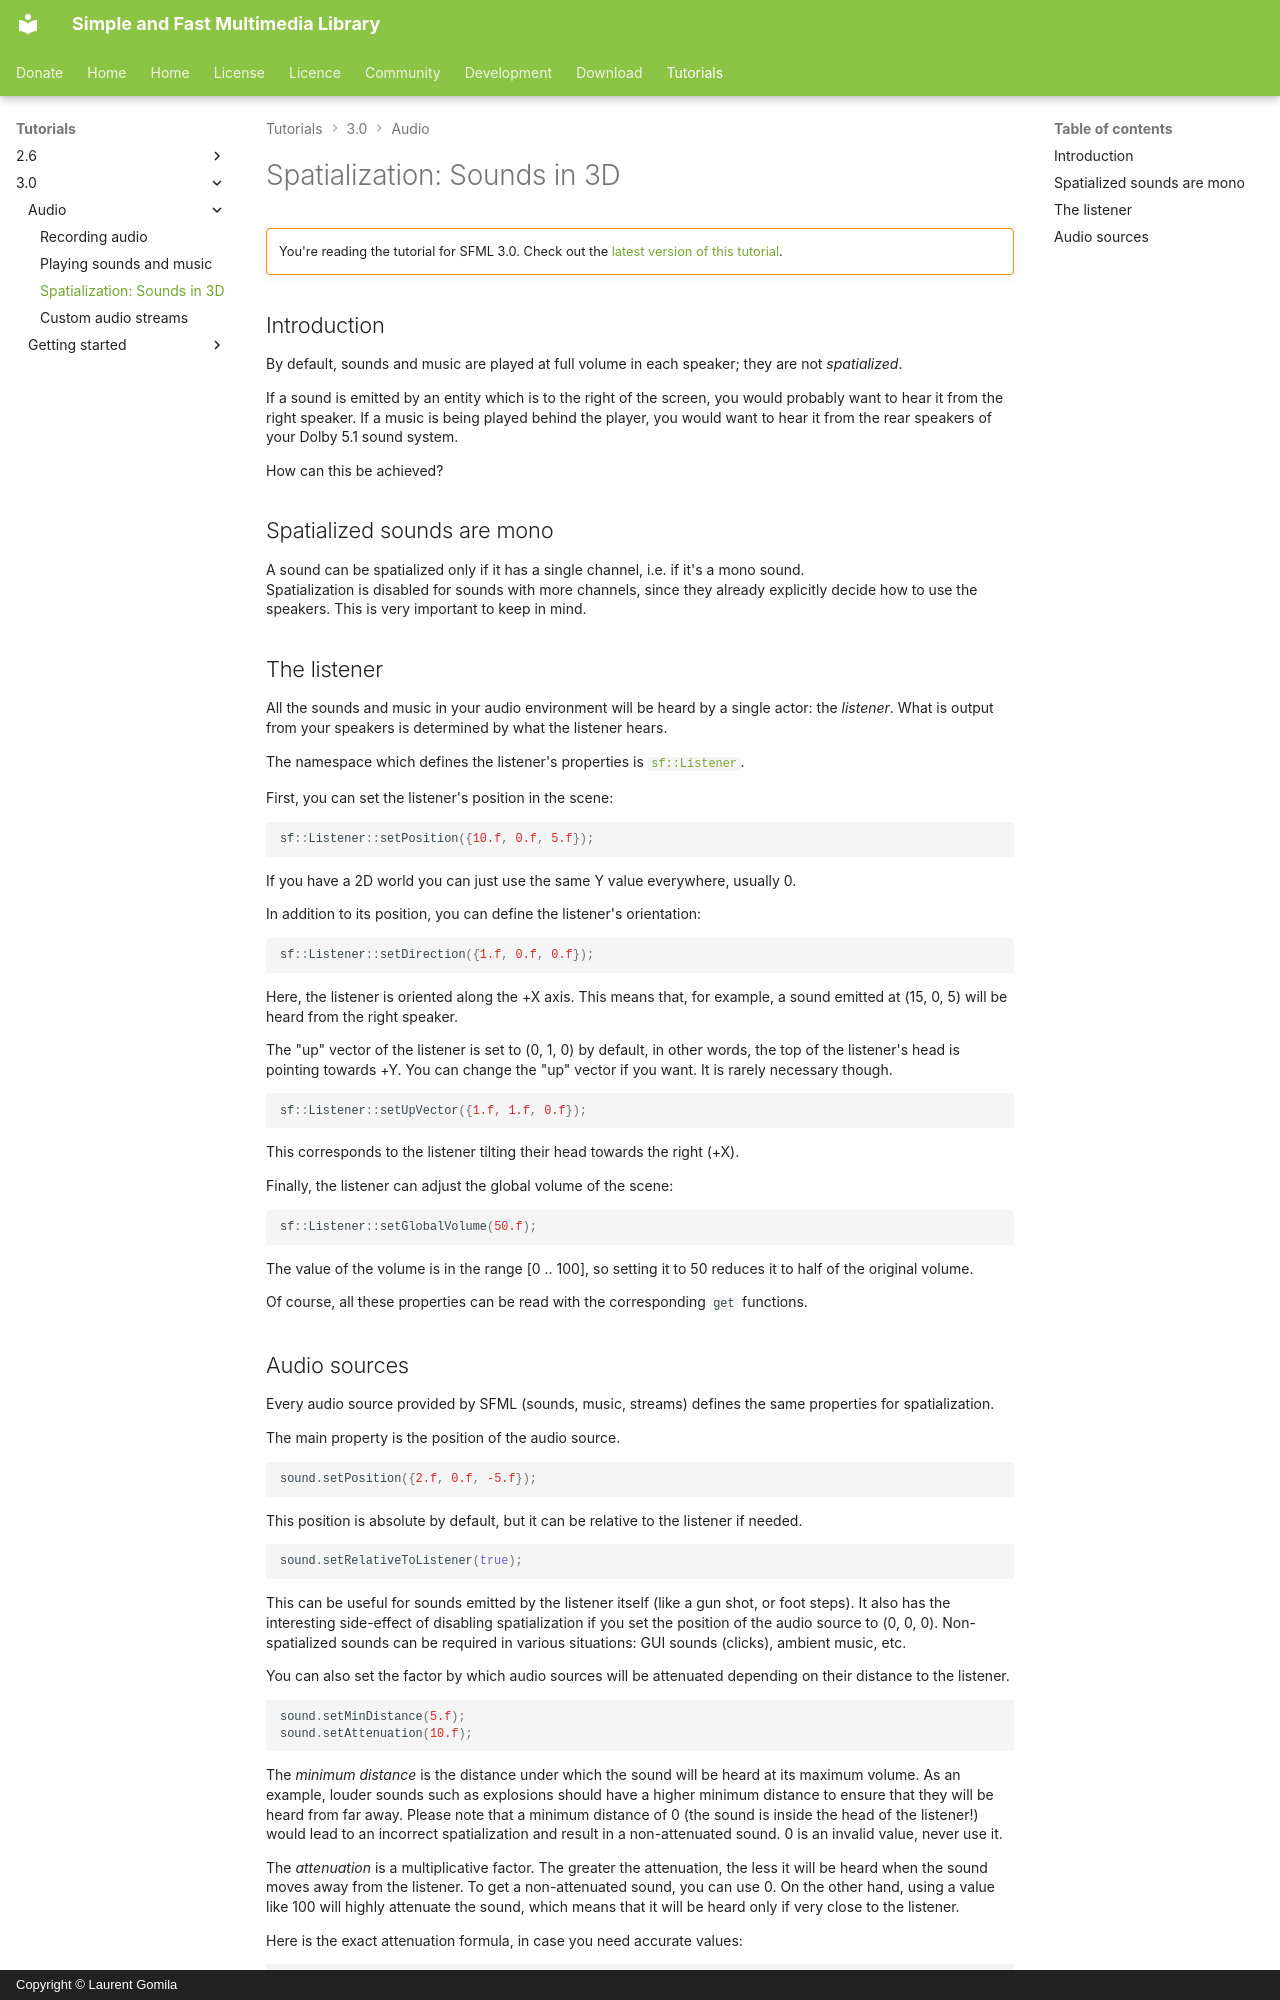

repository: SFML/SFML-Website · page: tutorials/3.0/audio/spatialization/index.html · generator: mkdocs · copyright: Copyright © Laurent Gomila

# Spatialization: Sounds in 3D

!!! warning ""

    You're reading the tutorial for SFML 3.0. Check out the [latest version of this tutorial](/tutorials/latest/audio/spatialization/).

## Introduction

By default, sounds and music are played at full volume in each speaker; they are not _spatialized_.

If a sound is emitted by an entity which is to the right of the screen, you would probably want to hear it from the right speaker.
If a music is being played behind the player, you would want to hear it from the rear speakers of your Dolby 5.1 sound system.

How can this be achieved?

## Spatialized sounds are mono

A sound can be spatialized only if it has a single channel, i.e. if it's a mono sound.  
Spatialization is disabled for sounds with more channels, since they already explicitly decide how to use the speakers.
This is very important to keep in mind.

## The listener

All the sounds and music in your audio environment will be heard by a single actor: the _listener_.
What is output from your speakers is determined by what the listener hears.

The namespace which defines the listener's properties is [`sf::Listener`](../../../documentation/3.0.2/namespacesf_1_1Listener.html "sf::Listener documentation").

First, you can set the listener's position in the scene:

```cpp
sf::Listener::setPosition({10.f, 0.f, 5.f});
```

If you have a 2D world you can just use the same Y value everywhere, usually 0.

In addition to its position, you can define the listener's orientation:

```cpp
sf::Listener::setDirection({1.f, 0.f, 0.f});
```

Here, the listener is oriented along the +X axis.
This means that, for example, a sound emitted at (15, 0, 5) will be heard from the right speaker.

The "up" vector of the listener is set to (0, 1, 0) by default, in other words, the top of the listener's head is pointing towards +Y.
You can change the "up" vector if you want.
It is rarely necessary though.

```cpp
sf::Listener::setUpVector({1.f, 1.f, 0.f});
```

This corresponds to the listener tilting their head towards the right (+X).

Finally, the listener can adjust the global volume of the scene:

```cpp
sf::Listener::setGlobalVolume(50.f);
```

The value of the volume is in the range [0 .. 100], so setting it to 50 reduces it to half of the original volume.

Of course, all these properties can be read with the corresponding `get` functions.
